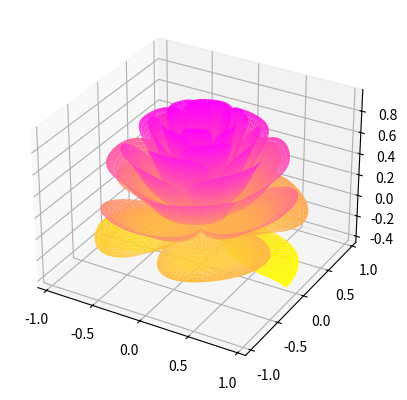

Python code for this plot:
import numpy as np
import matplotlib.pyplot as plt
from matplotlib import cm

fig = plt.figure()
ax = fig.add_subplot(projection = '3d')
[x, t] = np.meshgrid(
    np.array(range(25)) / 24.0,
    np.arange(0, 575.5, 0.5) / 575 * 17 * np.pi - 2 * np.pi)
p = (np.pi / 2) * np.exp(-t / (8 * np.pi))
u = 1 - (1 - np.mod(3.6 * t, 2 * np.pi) / np.pi)**4 / 2
y = 2 * (x**2 - x)**2 * np.sin(p)
r = u * (x * np.sin(p) + y * np.cos(p))
h = u * (x * np.cos(p) - y * np.sin(p))
c = cm.get_cmap('spring_r')
surf = ax.plot_surface(r * np.cos(t),
                       r * np.sin(t),
                       h,
                       rstride=1,
                       cstride=1,
                       cmap=c,
                       linewidth=0,
                       antialiased=True)
plt.show()
